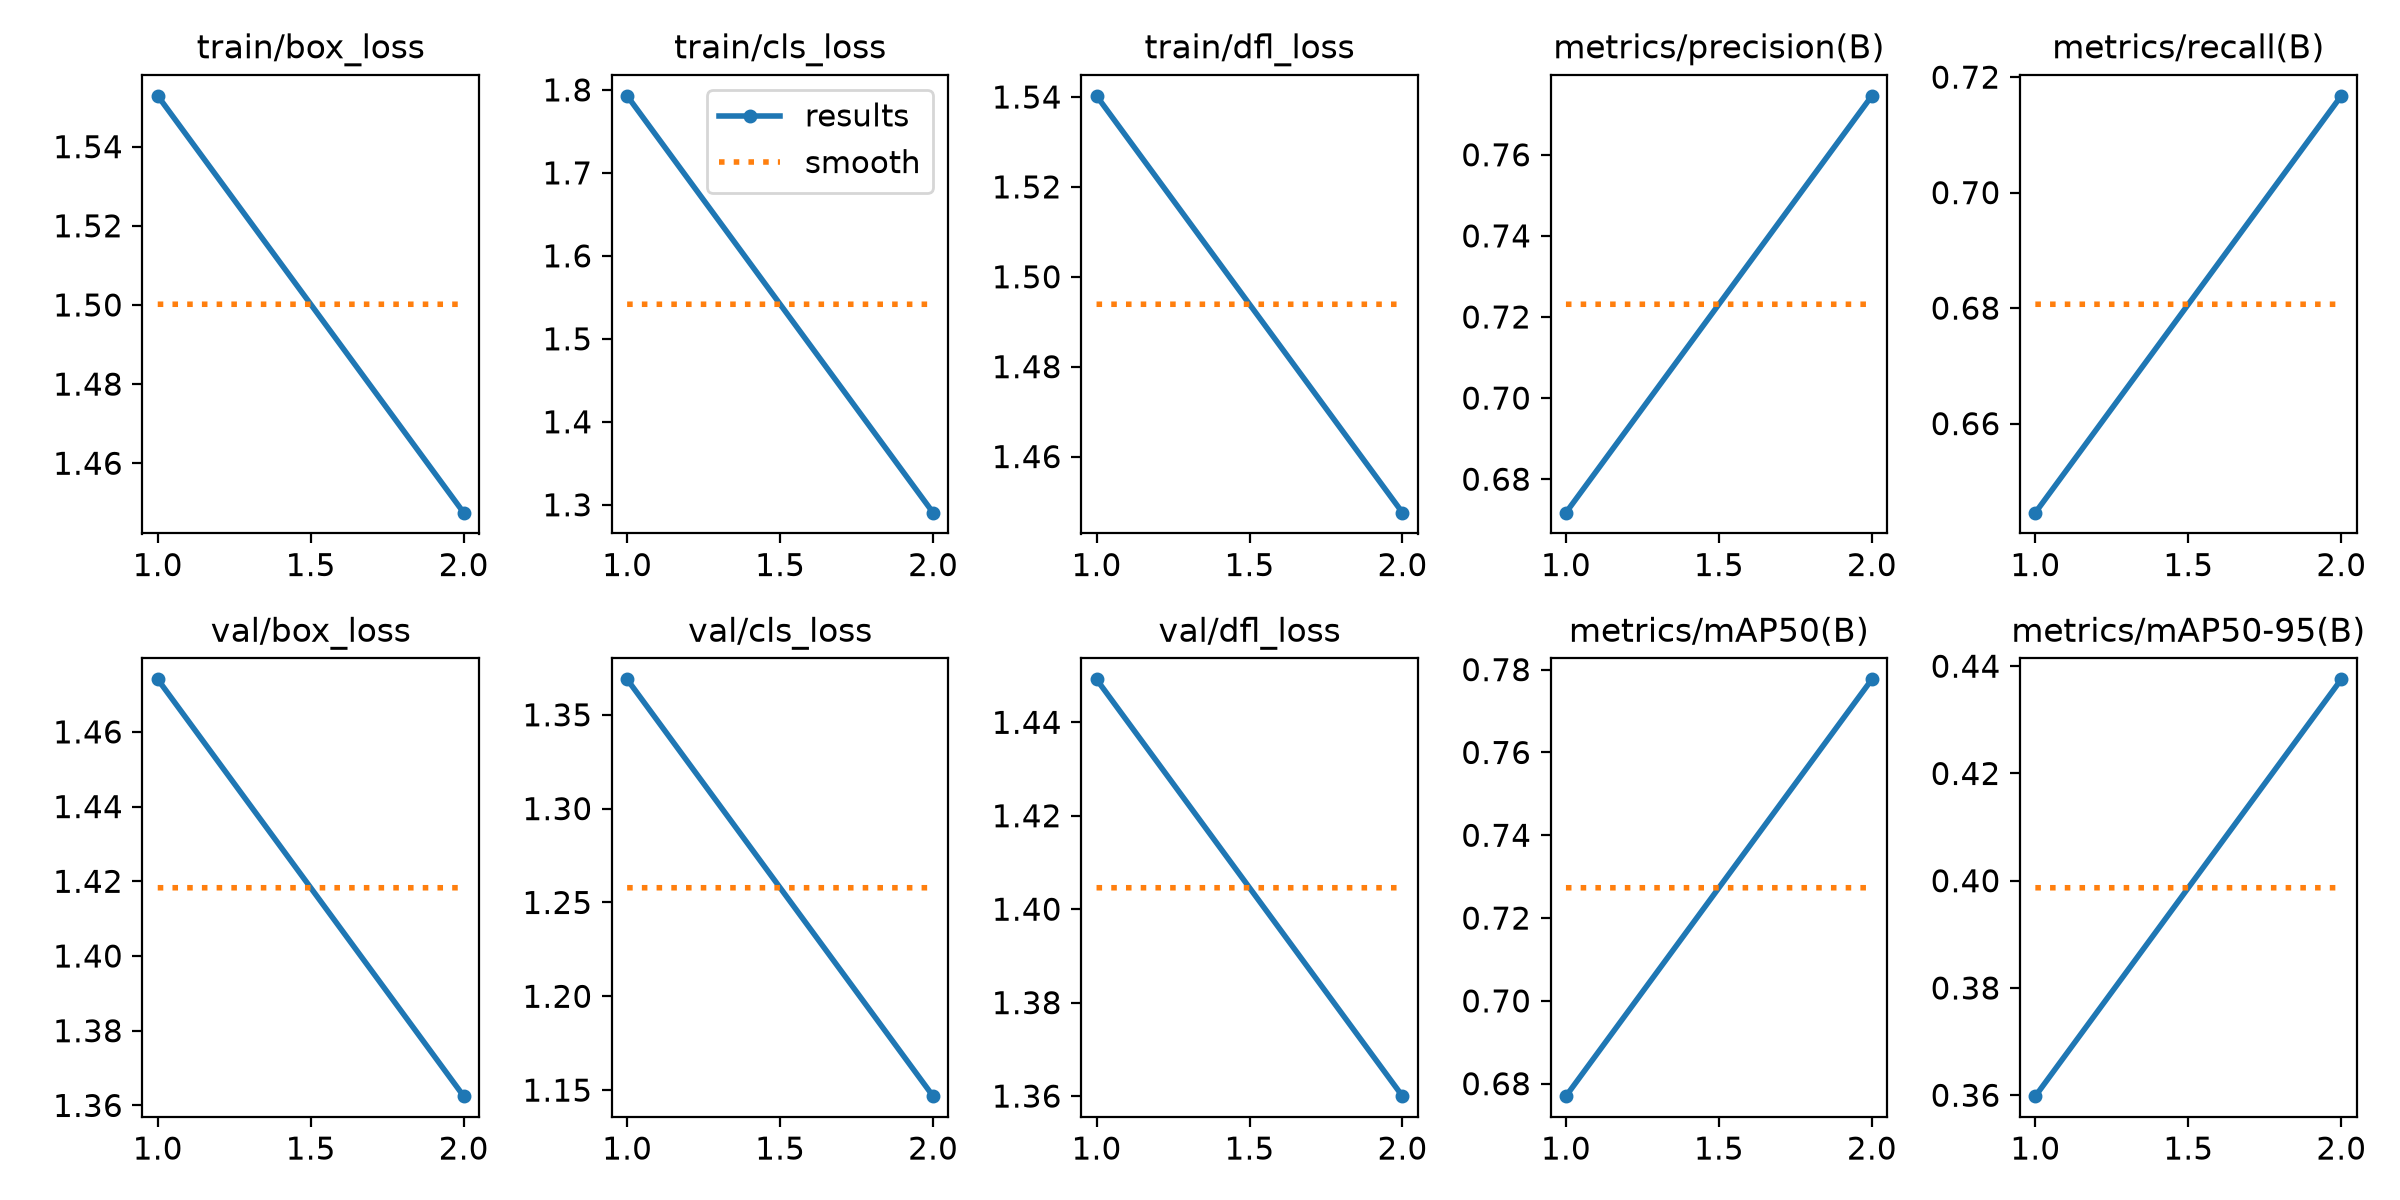

The file beside this chart, header and first rows:
epoch, time, train/box_loss, train/cls_loss, train/dfl_loss, metrics/precision(B), metrics/recall(B), metrics/mAP50(B), metrics/mAP50-95(B), val/box_loss, val/cls_loss, val/dfl_loss, lr/pg0, lr/pg1, lr/pg2
1, 198.9, 1.553, 1.793, 1.54, 0.6717, 0.6446, 0.677, 0.3598, 1.474, 1.369, 1.449, 0.0009975, 0.0009975, 0.001244
2, 372.2, 1.448, 1.291, 1.448, 0.7745, 0.7168, 0.7777, 0.4375, 1.362, 1.147, 1.36, 0.000505, 0.000505, 0.000505
